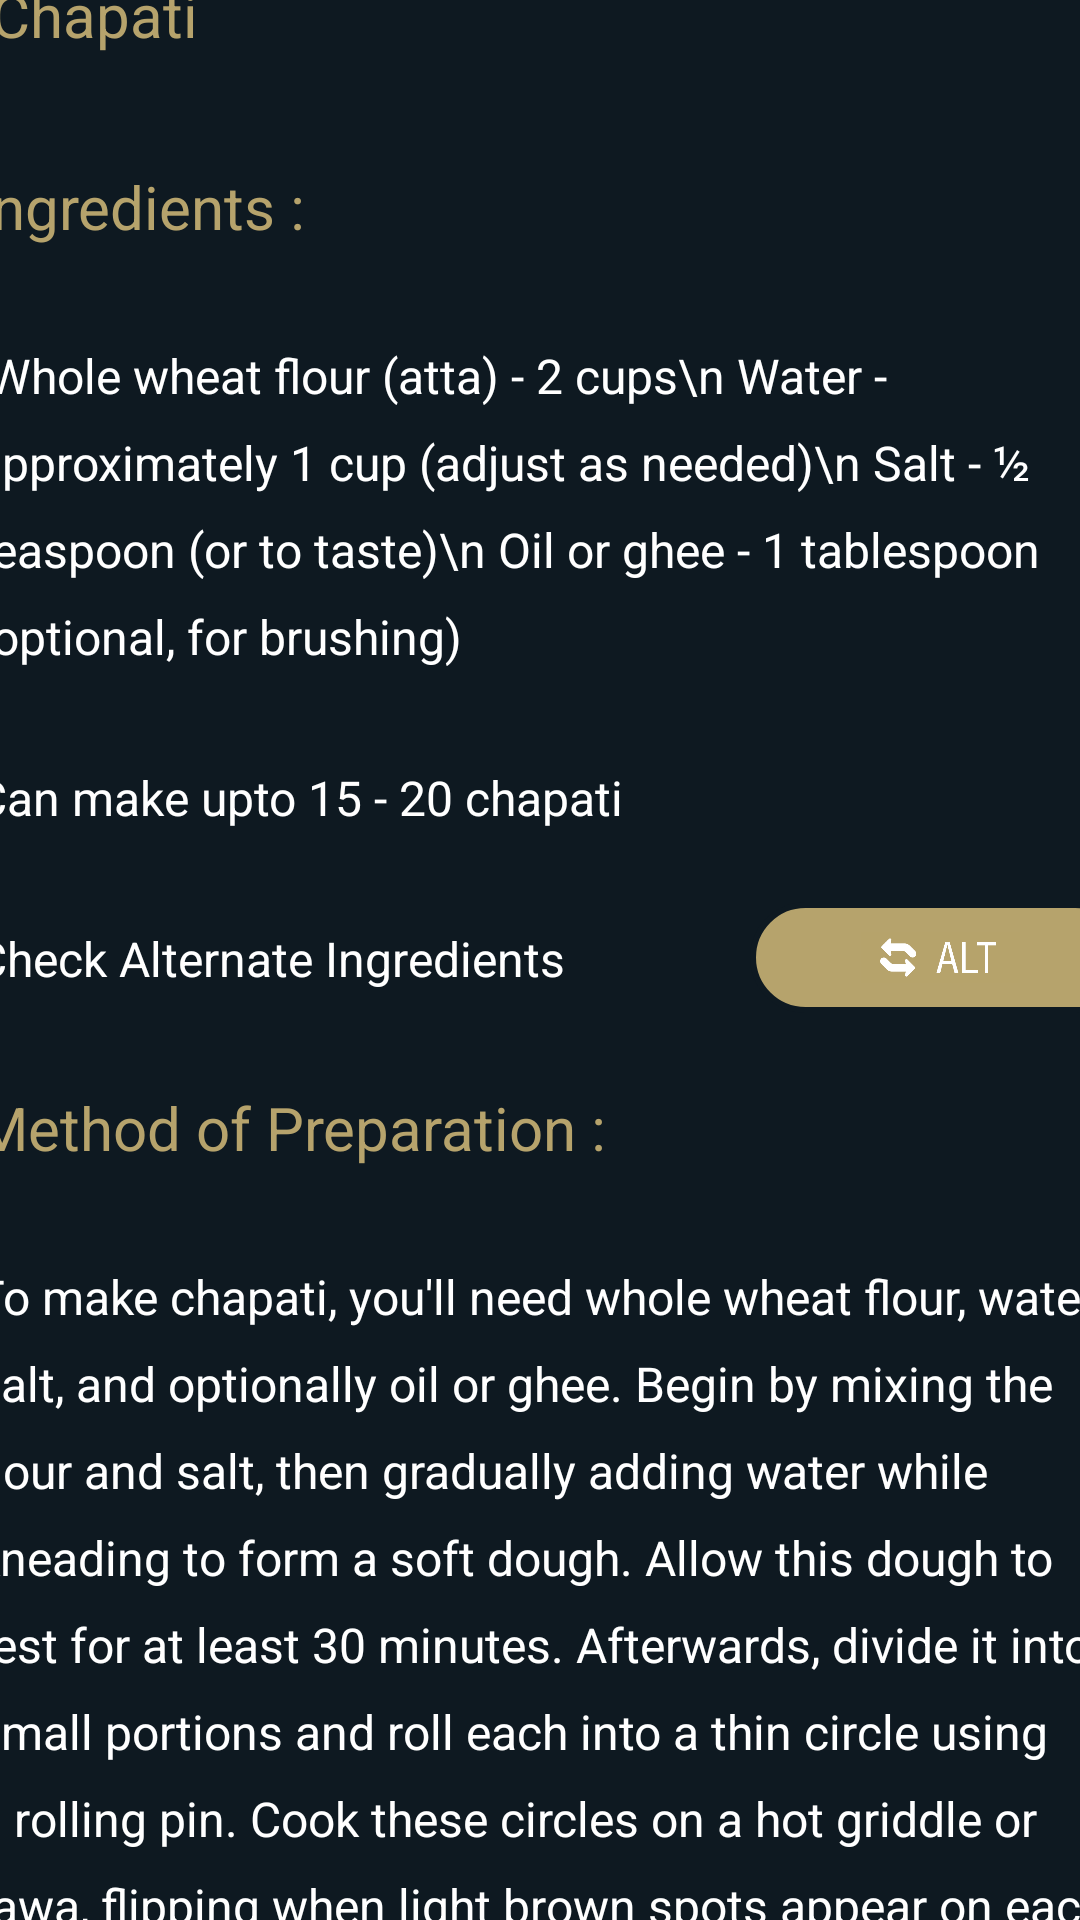

Android layout source for this screen:
<!-- AndroidManifest.xml: application theme Theme.DISHDESTINYAPP -->
<!-- res/layout/activity_chapati.xml -->
<?xml version="1.0" encoding="utf-8"?>
<androidx.constraintlayout.widget.ConstraintLayout xmlns:android="http://schemas.android.com/apk/res/android"
    xmlns:app="http://schemas.android.com/apk/res-auto"
    xmlns:tools="http://schemas.android.com/tools"
    android:id="@+id/main"
    android:layout_width="match_parent"
    android:layout_height="match_parent"
    android:background="@color/appBLACK"
    tools:context=".chapati">

    <ImageView
        android:id="@+id/imageView5"
        android:layout_width="475dp"
        android:layout_height="243dp"
        app:layout_constraintBottom_toTopOf="@+id/scrollView3"
        app:layout_constraintEnd_toEndOf="parent"
        app:layout_constraintHorizontal_bias="0.328"
        app:layout_constraintStart_toStartOf="parent"
        app:layout_constraintTop_toTopOf="parent"
        app:layout_constraintVertical_bias="1.0"
        app:srcCompat="@drawable/chapatti" />

    <ScrollView
        android:id="@+id/scrollView3"
        android:layout_width="409dp"
        android:layout_height="670dp"
        app:layout_constraintBottom_toBottomOf="parent"
        app:layout_constraintEnd_toEndOf="parent"
        app:layout_constraintStart_toStartOf="parent">

        <LinearLayout
            android:layout_width="match_parent"
            android:layout_height="wrap_content"
            android:orientation="vertical">

            
            <LinearLayout
                android:layout_width="match_parent"
                android:layout_height="wrap_content"
                android:orientation="horizontal"
                android:padding="11dp">
                <TextView
                    android:layout_width="396dp"
                    android:layout_height="wrap_content"
                    android:padding="10dp"
                    android:paddingLeft="1dp"
                    android:text="Chapati"
                    android:textColor="@color/appGOLD"
                    android:textSize="20sp" />
            </LinearLayout>

            <LinearLayout
                android:layout_width="match_parent"
                android:layout_height="wrap_content"
                android:orientation="horizontal"
                android:padding="8dp">
                <TextView
                    android:layout_width="398dp"
                    android:layout_height="wrap_content"
                    android:lineSpacingExtra="10dp"
                    android:padding="8dp"
                    android:text="Ingredients :"
                    android:textColor="@color/appGOLD"
                    android:textSize="20sp" />
            </LinearLayout>

            <LinearLayout
                android:layout_width="match_parent"
                android:layout_height="wrap_content"
                android:orientation="horizontal"
                android:padding="8dp">
                <TextView
                    android:layout_width="398dp"
                    android:layout_height="wrap_content"
                    android:lineSpacingExtra="10dp"
                    android:padding="8dp"
                    android:text=" Whole wheat flour (atta) - 2 cups\n
Water - approximately 1 cup (adjust as needed)\n
Salt - ½ teaspoon (or to taste)\n
Oil or ghee - 1 tablespoon (optional, for brushing)
"
                    android:textColor="@color/text_color"
                    android:textSize="16sp" />
            </LinearLayout>

            <LinearLayout
                android:layout_width="match_parent"
                android:layout_height="wrap_content"
                android:orientation="horizontal"
                android:padding="8dp">
                <TextView
                    android:layout_width="399dp"
                    android:layout_height="wrap_content"
                    android:lineSpacingExtra="1dp"
                    android:padding="8dp"
                    android:text="Can make upto 15 - 20 chapati"
                    android:textColor="@color/white"
                    android:textSize="16sp" />
            </LinearLayout>
            <LinearLayout
                android:layout_width="match_parent"
                android:layout_height="wrap_content"
                android:orientation="horizontal"
                android:padding="8dp">

                <TextView
                    android:id="@+id/text"
                    android:layout_width="266dp"
                    android:layout_height="wrap_content"
                    android:lineSpacingExtra="10dp"
                    android:padding="8dp"
                    android:text="Check Alternate Ingredients"
                    android:textColor="@color/text_color"
                    android:textSize="16sp" />
                <ImageButton
                    android:id="@+id/button"
                    app:srcCompat="@drawable/altt"
                    android:background="@drawable/buttonbyme"
                    android:padding="10dp"
                    android:scaleType="fitCenter"
                    android:layout_width="128dp"
                    android:layout_height="37dp"
                    android:layout_weight="1"/>
            </LinearLayout>



            
            <LinearLayout
                android:layout_width="match_parent"
                android:layout_height="wrap_content"
                android:orientation="horizontal"
                android:padding="8dp">
                <TextView
                    android:layout_width="wrap_content"
                    android:layout_height="wrap_content"
                    android:lineSpacingExtra="10dp"
                    android:padding="8dp"
                    android:text="Method of Preparation :"
                    android:textColor="@color/appGOLD"
                    android:textSize="20sp" />

            </LinearLayout>
            <LinearLayout
                android:layout_width="match_parent"
                android:layout_height="wrap_content"
                android:orientation="horizontal"
                android:padding="8dp">

                <TextView
                    android:layout_width="wrap_content"
                    android:layout_height="wrap_content"
                    android:lineSpacingExtra="10dp"
                    android:padding="8dp"
                    android:text="To make chapati, you'll need whole wheat flour, water, salt, and optionally oil or ghee. Begin by mixing the flour and salt, then gradually adding water while kneading to form a soft dough. Allow this dough to rest for at least 30 minutes. Afterwards, divide it into small portions and roll each into a thin circle using a rolling pin. Cook these circles on a hot griddle or tawa, flipping when light brown spots appear on each side. You can optionally puff them up by applying gentle pressure while cooking. Finally, brush with oil or ghee for added flavor and serve hot with your favorite dishes."
                    android:textColor="@color/text_color"
                    android:textSize="16sp" />
                `            </LinearLayout>

            <LinearLayout
                android:layout_width="match_parent"
                android:layout_height="wrap_content"
                android:orientation="horizontal"
                android:padding="8dp">

                <TextView
                    android:id="@+id/youtubeLink"
                    android:layout_width="wrap_content"
                    android:layout_height="wrap_content"
                    android:textSize="20sp"
                    android:textColor="@color/appGOLD"
                    android:text="👉Click here to watch making video 👈"
                    android:textColorLink="#0000EE" />
            </LinearLayout>
        </LinearLayout>
    </ScrollView>
</androidx.constraintlayout.widget.ConstraintLayout>
<!-- resources referenced by this layout -->
<resources>
  <color name="appBLACK">#0E1921</color>
  <color name="appGOLD">#B6A36C</color>
  <color name="text_color">#FFFFFF</color>
  <color name="white">#FFFFFFFF</color>
  <!-- drawable altt: jpg bitmap (drawable, 19734 bytes) -->
  <!-- drawable buttonbyme (drawable) -->
  <?xml version="1.0" encoding="utf-8"?>
  <shape xmlns:android="http://schemas.android.com/apk/res/android"
      android:shape="rectangle">
      <solid android:color="#B6A36C" />
      <stroke android:width="2dp" android:color="#0E1921" />
      <corners android:radius="100dp" />
  
  </shape>
  <style name="Theme.DISHDESTINYAPP" parent="Base.Theme.DISHDESTINYAPP" />
  <style name="Base.Theme.DISHDESTINYAPP" parent="Theme.Material3.DayNight.NoActionBar">
          
          
      </style>
</resources>
